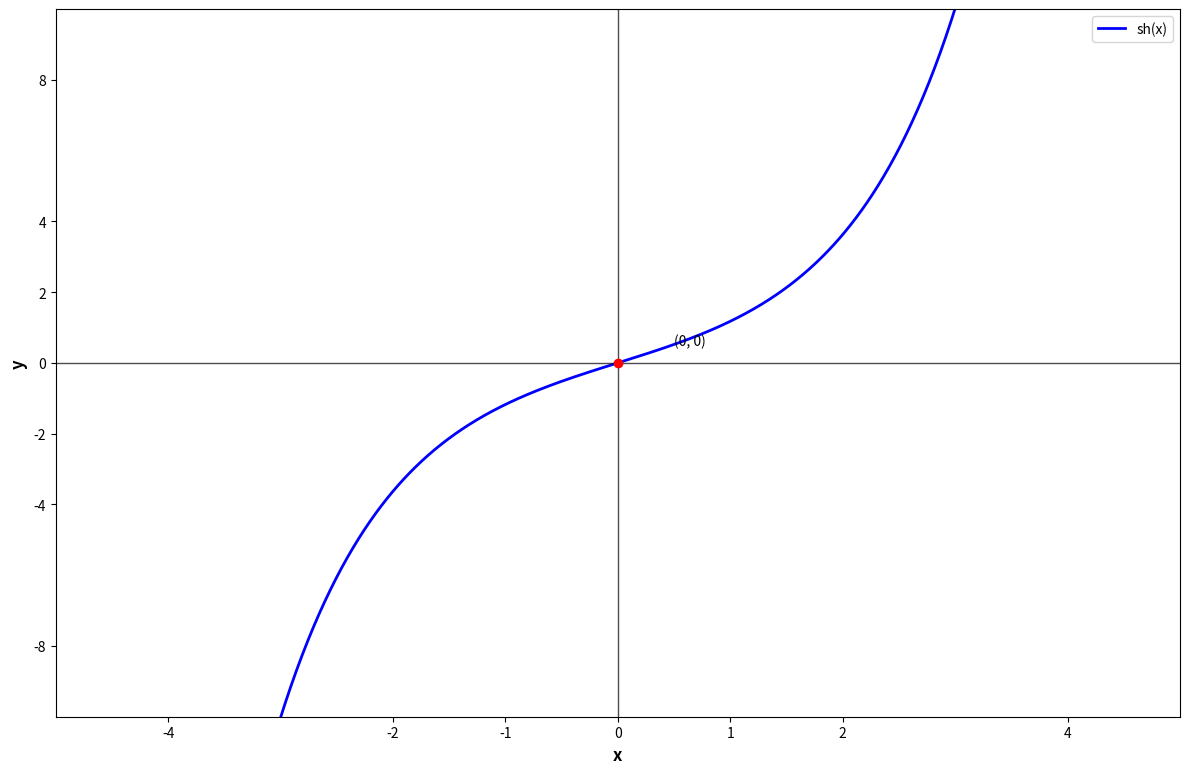

Source code (Python):
import matplotlib.pyplot as plt
import numpy as np

# Configuration de la figure
fig, ax = plt.subplots(1, 1, figsize=(12, 8))
ax.set_xlim(-5, 5)
ax.set_ylim(-10, 10)

# Fonction sinus hyperbolique
x = np.linspace(-5, 5, 1000)
y = np.sinh(x)

# Tracer la fonction sinus hyperbolique
ax.plot(x, y, 'b-', linewidth=2, label='sh(x)')

# Axes
ax.axhline(y=0, color='black', linewidth=1, alpha=0.7)
ax.axvline(x=0, color='black', linewidth=1, alpha=0.7)

# Points clés
points_x = [0]
points_y = [0]

for i, (px, py) in enumerate(zip(points_x, points_y)):
    ax.plot(px, py, 'ro', markersize=6)
    ax.annotate('(0, 0)', (px, py), xytext=(px+0.5, py+0.5), fontsize=10)

# Graduations sur l'axe x
x_ticks = [-4, -2, -1, 0, 1, 2, 4]
x_labels = ['-4', '-2', '-1', '0', '1', '2', '4']
ax.set_xticks(x_ticks)
ax.set_xticklabels(x_labels, fontsize=10)

# Graduations sur l'axe y
y_ticks = [-8, -4, -2, 0, 2, 4, 8]
y_labels = ['-8', '-4', '-2', '0', '2', '4', '8']
ax.set_yticks(y_ticks)
ax.set_yticklabels(y_labels, fontsize=10)

# Labels des axes
ax.set_xlabel('x', fontsize=12, fontweight='bold')
ax.set_ylabel('y', fontsize=12, fontweight='bold')

# Légende
ax.legend(loc='upper right')

# Supprimer le titre principal noir
plt.suptitle('', fontsize=0)

# Ajuster la mise en page
plt.tight_layout()

# Sauvegarder
plt.savefig('graphe_sinus_hyperbolique.png', dpi=300, bbox_inches='tight')
plt.show()
